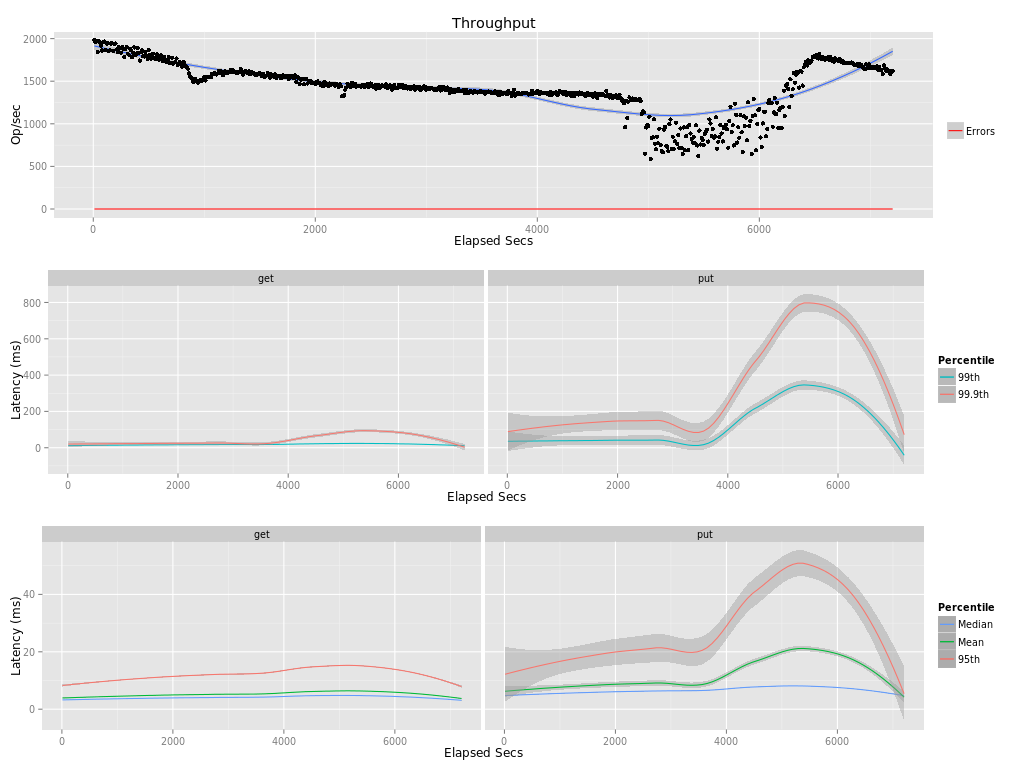

The data file committed next to this chart (first rows):
elapsed, window, total, successful, failed
10, 10, 19833, 19833, 0
20, 10, 19600, 19600, 0
30, 10, 19753, 19753, 0
40, 10, 18430, 18430, 0
50, 10, 19723, 19723, 0
60, 10, 19568, 19568, 0
70, 10, 19160, 19160, 0
80, 10, 18606, 18606, 0
90, 10, 19581, 19581, 0
100, 10.0, 19653, 19653, 0
110, 10, 18659, 18659, 0
120, 10, 19429, 19429, 0
130, 10, 19431, 19431, 0
140, 10, 18557, 18557, 0
150, 10, 18633, 18633, 0
160, 10, 19431, 19431, 0
170, 9.999, 19447, 19447, 0
180, 10, 18532, 18532, 0
190, 10, 19410, 19410, 0
200, 10, 19423, 19423, 0
210, 10, 18744, 18744, 0
220, 10, 18436, 18436, 0
230, 10, 19022, 19022, 0
240, 10, 18846, 18846, 0
250, 10, 18325, 18325, 0
260, 10, 19026, 19026, 0
270, 10, 18791, 18791, 0
280, 10, 17853, 17853, 0
290, 10, 18794, 18794, 0
300, 10, 19019, 19019, 0
310, 10, 18229, 18229, 0
320, 10, 18103, 18103, 0
330, 10, 18834, 18834, 0
340, 10, 18648, 18648, 0
350, 10, 17794, 17794, 0
360, 10, 18356, 18356, 0
370, 10, 18967, 18967, 0
380, 10, 18057, 18057, 0
390, 10, 18243, 18243, 0
400, 10, 18891, 18891, 0
410, 10, 18302, 18302, 0
420, 10, 17429, 17429, 0
430, 10, 18386, 18386, 0
440, 10, 18635, 18635, 0
450, 10, 17919, 17919, 0
460, 10, 17907, 17907, 0
470, 10, 18460, 18460, 0
480, 10, 17981, 17981, 0
490, 10, 17606, 17606, 0
500, 10, 18658, 18658, 0
510, 10, 18121, 18121, 0
520, 10, 17617, 17617, 0
530, 10, 18135, 18135, 0
540, 10, 18231, 18231, 0
550, 10, 17752, 17752, 0
560, 10, 17598, 17598, 0
570, 10, 18156, 18156, 0
580, 10, 17836, 17836, 0
590, 10, 17538, 17538, 0
600, 10, 17786, 17786, 0
... 661 more rows
